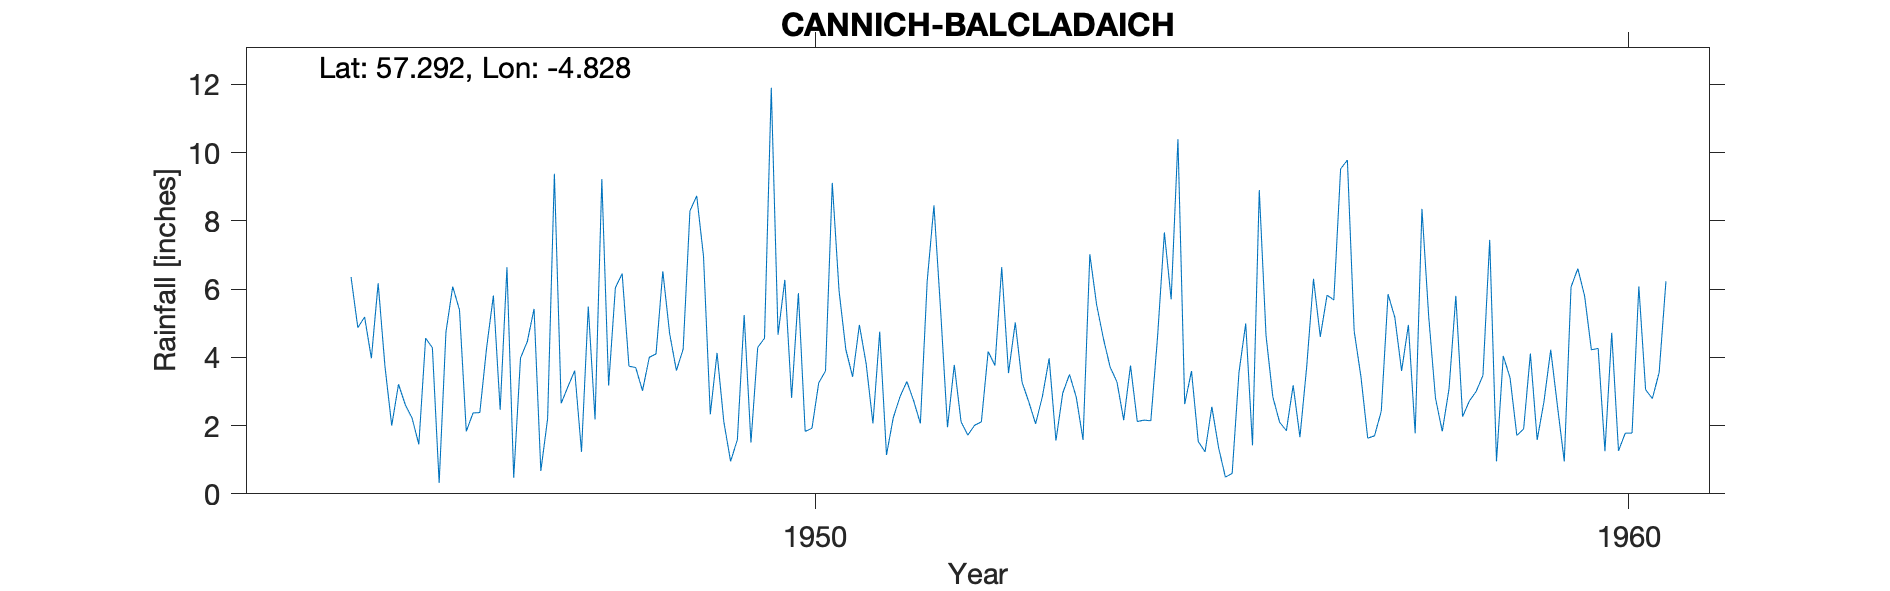

The data file committed next to this chart (first rows):
CANNICH  (BALCLADAICH), , , , , , , , , , , , , , , , , , , , 
Grid ref, NH297259, Long, -4.828, Lat, 57.29, Elevation, 350, ft, , , , , , , , , , , , 
Station no, 5713/5/5, , , , , , , , , , , , , , , , , , , 
, 1941, 1942, 1943, 1944, 1945, 1946, 1947, 1948, 1949, 1950, 1951, 1952, 1953, 1954, 1955, 1956, 1957, 1958, 1959, 1960
January, , , , , 3.97, 6.07, 5.42, 6.04, 8.73, 4.66, 4.95, 5.33, 3.27, 4.55, 2.63, 4.63, 9.78, 5.19, 3.4, 4.22
February, , , , , 6.17, 5.39, 0.67, 6.45, 6.96, 6.27, 3.81, 1.95, 2.69, 3.71, 3.6, 2.84, 4.77, 2.8, 1.71, 4.26
March, , , , , 3.74, 1.83, 2.2, 3.74, 2.33, 2.81, 2.06, 3.78, 2.05, 3.28, 1.53, 2.1, 3.43, 1.83, 1.9, 1.25
April, , , , , 2, 2.37, 9.38, 3.7, 4.13, 5.88, 4.75, 2.11, 2.85, 2.16, 1.23, 1.85, 1.63, 3.08, 4.11, 4.72
May, , , , , 3.21, 2.38, 2.65, 3.02, 2.11, 1.83, 1.14, 1.72, 3.97, 3.76, 2.55, 3.18, 1.7, 5.8, 1.58, 1.26
June, , , , , 2.61, 4.28, 3.14, 4, 0.95, 1.92, 2.23, 2.01, 1.56, 2.12, 1.35, 1.66, 2.42, 2.26, 2.7, 1.78
July, , , , , 2.22, 5.81, 3.61, 4.1, 1.59, 3.25, 2.85, 2.11, 2.95, 2.16, 0.49, 3.73, 5.85, 2.72, 4.22, 1.78
August, , , , , 1.45, 2.46, 1.23, 6.52, 5.24, 3.6, 3.29, 4.17, 3.5, 2.14, 0.6, 6.3, 5.17, 3, 2.56, 6.08
September, , , , , 4.56, 6.64, 5.49, 4.7, 1.5, 9.11, 2.73, 3.76, 2.83, 4.62, 3.55, 4.6, 3.6, 3.47, 0.95, 3.05
October, , , , 6.35, 4.28, 0.47, 2.18, 3.61, 4.29, 5.95, 2.06, 6.64, 1.58, 7.66, 4.99, 5.82, 4.95, 7.44, 6.06, 2.79
November, , , , 4.87, 0.32, 3.98, 9.22, 4.24, 4.56, 4.23, 6.22, 3.54, 7.02, 5.7, 1.42, 5.68, 1.77, 0.95, 6.6, 3.56
December, , , , 5.18, 4.74, 4.46, 3.17, 8.29, 11.9, 3.43, 8.45, 5.02, 5.54, 10.39, 8.9, 9.52, 8.35, 4.04, 5.8, 6.23
Total, , , , , 39.27, 46.14, 48.36, 58.41, 54.29, 52.94, 44.54, 42.14, 39.81, 52.25, 32.84, 51.91, 53.42, 42.58, 41.59, 40.98
1944 -100 Deleted, , , , , , , , , , , , , , , , , , , , 
Station no, 5713/5/5, , , , , , , , , , , , , , , , , , , 
Midas, 109, , , , , , , , , , , , , , , , , , , 
Hyd Stn, 795019, , , , , , , , , , , , , , , , , , , 
